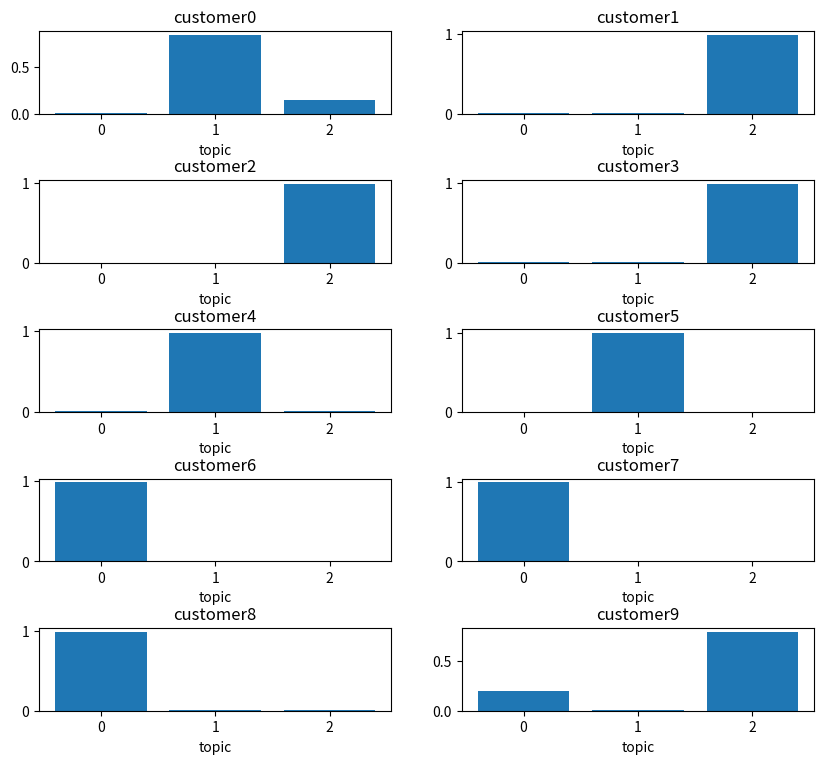
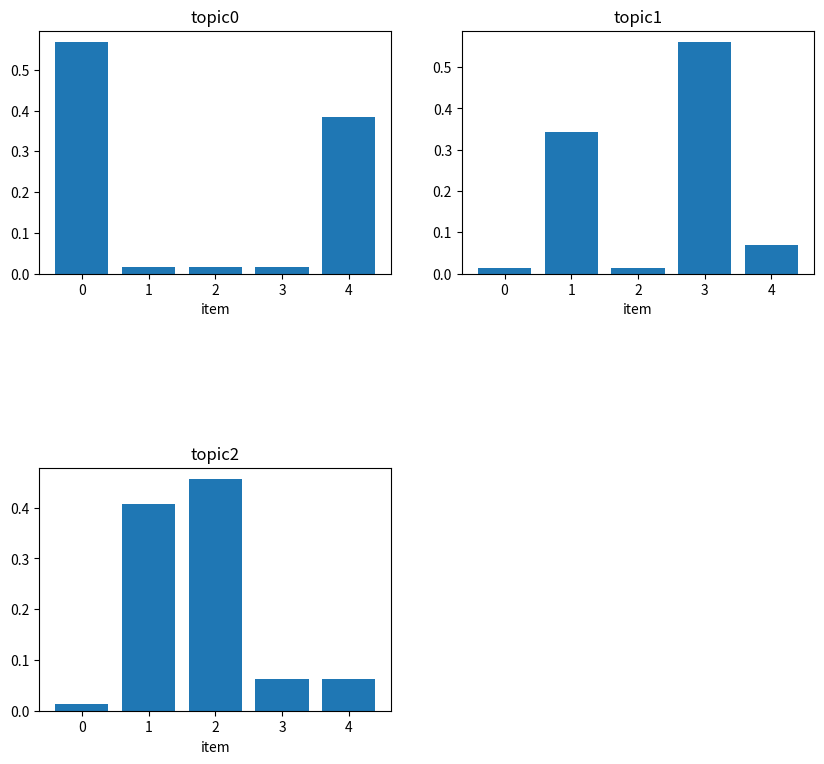

Write Python code to recreate these figures, in order.
# -*- coding:utf-8 -*-
import numpy as np
import scipy.special as sp
import pandas as pd
import matplotlib.pyplot as plt
import seaborn


# INTPUT
# D(購入者数), K(潜在クラス数), V(商品数), N=(n_1,n_2,..., n_D)(購入者ごとの購入商品数)
# w_dn 
# ITE_NUM

# sample input
D = 10
K = 3
V = 5
N = [7, 4, 6, 4, 2, 9, 3, 7, 4, 5]
w_dn = np.array([
    [1, 1, 1, 1, 3, 3, 4, 0, 0, 0],
    [1, 1, 1, 1, 0, 0, 0, 0, 0, 0],
    [1, 1, 2, 2, 2, 2, 0, 0, 0, 0],
    [2, 2, 2, 2, 0, 0, 0, 0, 0, 0],
    [3, 3, 0, 0, 0, 0, 0, 0, 0, 0],
    [3, 3, 3, 1, 1, 1, 3, 3, 3, 0],
    [0, 0, 4, 0, 0, 0, 0, 0, 0, 0],
    [0, 0, 0, 0, 4, 4, 4, 0, 0, 0],
    [0, 0, 4, 4, 0, 0, 0, 0, 0, 0],
    [0, 1, 2, 3, 4, 0, 0, 0, 0, 0]
    ])
ITE_NUM = 10000
alpha = 2
beta = 2
theta_dk = np.zeros((D, K))
phi_kv = np.zeros((K, V))

# カウントを初期化 (N_dk = N_kv = N_k = 0)
N_dk = np.zeros((D, K)).astype(np.integer) # 顧客dで潜在クラスkが割り当てられた商品数
N_kv = np.zeros((K, V)).astype(np.integer) # 潜在クラスkに割り当てられた語彙vの単語数
N_k = np.zeros(K).astype(np.integer) # 潜在クラスkに割り当てられた商品数

# トピックを初期化 (z_dn = 0)
z_dn = np.ones(w_dn.shape).astype(np.integer)*(-1)

# p(z_dn=k)を初期化
p_k = np.zeros(K) 

# 関数を定義

def get_zdn(d, n, alpha, beta):
    # p(z_dn=k)を初期化
    p_k = np.zeros(K) 
    # サンプリング確率を計算
    for k in range(K):
        p_k[k] =  (N_dk[d][k] + alpha)*(N_kv[k][w_dn[d][n]] + beta)/(N_k[k] + beta*V)
    p_k /= sum(p_k)
    # 潜在クラスをサンプリング
    topic = int(np.argmax(np.random.multinomial(1, p_k)))
    return topic # ディガンマ関数
def dig(x):
    return sp.psi(x)

# alphaの更新
def new_alpha():
    child = 0 # 分子を初期化
    mother = 0 # 分母を初期化
    for d in range(D):
        mother += K*dig(N[d] + alpha*K)
        for k in range(K):
            child += dig(N_dk[d][k] + alpha)
    mother -= D*K*dig(alpha*K)
    child -= D*K*dig(alpha)
    new_alpha = alpha*child/mother
    return new_alpha

# betaの更新
def new_beta():
    child = 0
    mother = 0
    for k in range(K):
        mother += V*dig(N_k[k] + beta*V)
        for v in range(V):
            child += dig(N_kv[k][v] + beta)
    mother -= K*V*dig(beta*V)
    child -= K*V*dig(beta)
    new_beta = beta*child/mother
    return new_beta

# main
for i in range(ITE_NUM):
    for d in range(D):
        for n in range(N[d]):
            if z_dn[d][n] > -1:
                # カウントからz_dnの割当分を引く
                N_dk[d][z_dn[d][n]] -= 1
                N_kv[z_dn[d][n]][w_dn[d][n]] -= 1
                N_k[z_dn[d][n]] -= 1
            
            # z_dnをサンプリング
            z = get_zdn(d, n, alpha, beta)
            z_dn[d][n] = z

            # カウントに新たに割り当てられたトピック分を加える
            N_dk[d][z] += 1 
            N_kv[z][w_dn[d][n]] += 1
            N_k[z] += 1

    # ハイパーパラメータを更新
    alpha = new_alpha()
    beta = new_beta()

for d in range(D):
    for k in range(K):
        theta_dk[d][k] = (N_dk[d][k] + alpha)/(N[d] + alpha*K)

for k in range(K):
    for v in range(V):
        phi_kv[k][v] = (N_kv[k][v] + beta)/(N_k[k] + beta*V)


print('z_dn')
print(z_dn)
print('N_dk')
print(N_dk)
print('N_kv')
print(N_kv)
print("N_k")
print(N_k)
print('alpha')
print(alpha)
print('beta')
print(beta)
print('theta_dk')
print(theta_dk)
print('phi_kv')
print(phi_kv)

plt.figure(figsize=(10, 10))
plt.subplots_adjust(hspace=0.8, bottom=0.2)
for d in range(D):
    plt.subplot(int(D/2), 2, d+1)
    plt.title('customer%d' %d)
    plt.bar(np.arange(K), theta_dk[d], align="center")
    plt.xlabel('topic')
    plt.xticks([0, 1, 2])
plt.show()

plt.figure(figsize=(10, 10))
plt.subplots_adjust(hspace=0.8, bottom=0.2)
for k in range(K):
    plt.subplot(int(K/2)+1, 2, k+1)
    plt.title('topic%d' %k)
    plt.bar(np.arange(V), phi_kv[k], align="center")
    plt.xlabel('item')
    plt.xticks([0, 1, 2, 3, 4])
plt.show()

